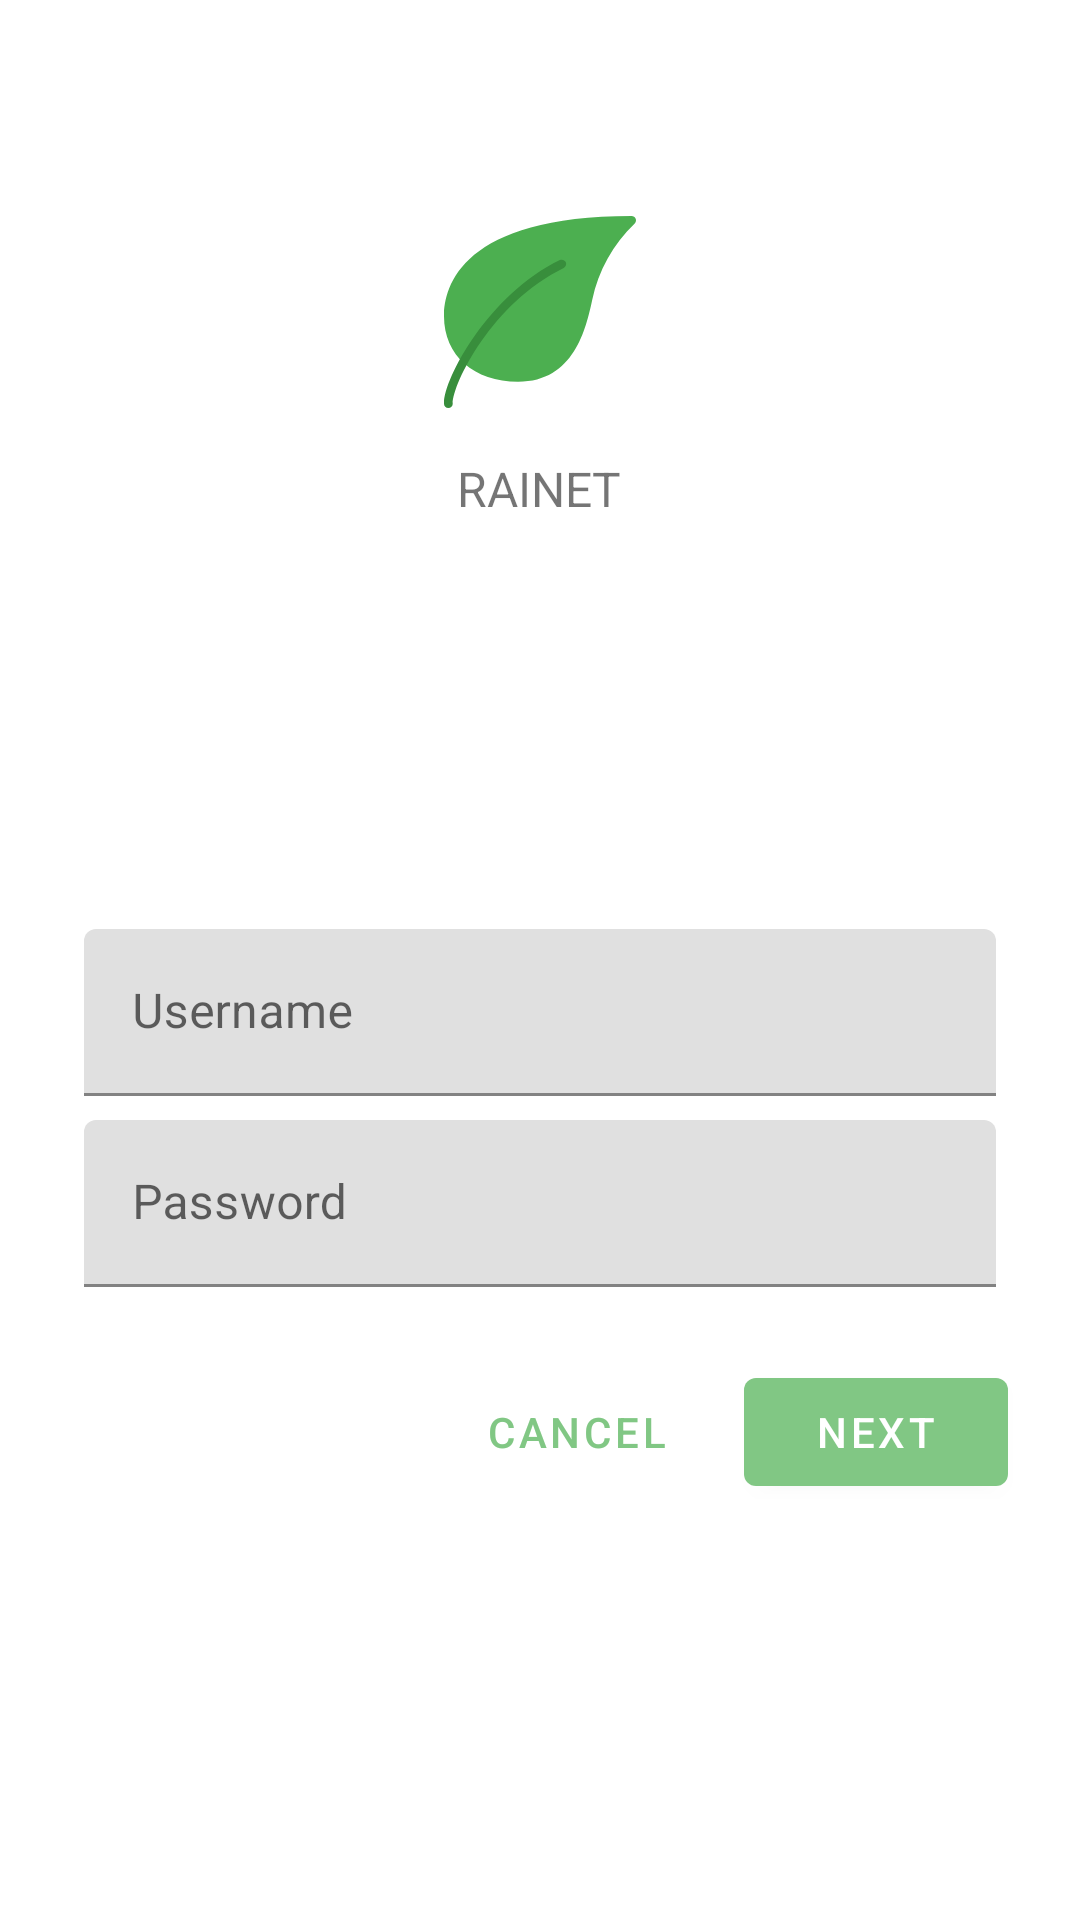

Write the Android layout XML for this screen, with the resource values it uses.
<!-- AndroidManifest.xml: application theme AppTheme -->
<!-- res/layout/login_fragment.xml -->
<?xml version="1.0" encoding="utf-8"?>
<layout xmlns:android="http://schemas.android.com/apk/res/android">

    <ScrollView xmlns:app="http://schemas.android.com/apk/res-auto"
        android:layout_width="match_parent"
        android:layout_height="match_parent">

    <LinearLayout
        android:layout_width="match_parent"
        android:layout_height="wrap_content"
        android:clipChildren="false"
        android:clipToPadding="false"
        android:orientation="vertical"
        android:padding="24dp"
        android:paddingTop="16dp">

        <ImageView
            android:layout_width="64dp"
            android:layout_height="64dp"
            android:layout_gravity="center_horizontal"
            android:layout_marginTop="48dp"
            android:layout_marginBottom="16dp"
            app:srcCompat="@drawable/ic_leaf" />

        <TextView
            android:layout_width="wrap_content"
            android:layout_height="wrap_content"
            android:layout_gravity="center_horizontal"
            android:layout_marginBottom="132dp"
            android:text="@string/app_name"
            android:textAllCaps="true"
            android:textSize="16sp" />

        <com.google.android.material.textfield.TextInputLayout
            android:layout_width="match_parent"
            android:layout_height="wrap_content"
            android:layout_margin="4dp"
            android:hint="@string/hint_username">

            <com.google.android.material.textfield.TextInputEditText
                android:layout_width="match_parent"
                android:layout_height="wrap_content" />
        </com.google.android.material.textfield.TextInputLayout>

        <com.google.android.material.textfield.TextInputLayout
            android:id="@+id/password_text_input"
            android:layout_width="match_parent"
            android:layout_height="wrap_content"
            android:layout_margin="4dp"
            android:hint="@string/hint_password"
            app:errorEnabled="true">

            <com.google.android.material.textfield.TextInputEditText
                android:id="@+id/password_edit_text"
                android:layout_width="match_parent"
                android:layout_height="wrap_content"
                android:inputType="textPassword"/>
        </com.google.android.material.textfield.TextInputLayout>

        <RelativeLayout
            android:layout_width="match_parent"
            android:layout_height="wrap_content">

            <com.google.android.material.button.MaterialButton
                android:id="@+id/next_button"
                android:layout_width="wrap_content"
                android:layout_height="wrap_content"
                android:layout_alignParentEnd="true"
                android:layout_alignParentRight="true"
                android:text="@string/button_next"/>

            <com.google.android.material.button.MaterialButton
                android:id="@+id/cancel_button"
                style="@style/Widget.MaterialComponents.Button.TextButton"
                android:layout_width="wrap_content"
                android:layout_height="wrap_content"
                android:layout_marginEnd="12dp"
                android:layout_marginRight="12dp"
                android:layout_toStartOf="@id/next_button"
                android:layout_toLeftOf="@id/next_button"
                android:text="@string/button_cancel" />

        </RelativeLayout>

    </LinearLayout>

</ScrollView>

</layout>
<!-- resources referenced by this layout -->
<resources>
  <!-- drawable ic_leaf (drawable) -->
  <vector android:height="400dp" android:viewportHeight="469.333"
      android:viewportWidth="469.333" android:width="400dp" xmlns:android="http://schemas.android.com/apk/res/android">
      <path android:fillColor="#4CAF50" android:pathData="M468.527,6.592c-1.649,-3.989 -5.54,-6.591 -9.856,-6.592C44.804,0 0.004,171.563 0.004,245.333c0,95.701 72.875,160 181.333,160c136.981,0 165.675,-130.347 181.077,-200.384c14.973,-71.292 51.151,-136.391 103.787,-186.752C469.248,15.153 470.166,10.575 468.527,6.592z"/>
      <path android:fillColor="#388E3C" android:pathData="M10.671,469.333c-5.891,0 -10.667,-4.776 -10.667,-10.667c0,-63.424 109.973,-266.923 283.349,-350.933c5.302,-2.568 11.682,-0.353 14.251,4.949c2.568,5.302 0.353,11.682 -4.949,14.251l0,0C117.572,211.776 21.337,408.811 21.337,458.667C21.337,464.558 16.562,469.333 10.671,469.333z"/>
  </vector>
  <string name="app_name">Rainet</string>
  <string name="button_cancel">cancel</string>
  <string name="button_next">next</string>
  <string name="hint_password">Password</string>
  <string name="hint_username">Username</string>
  <style name="AppTheme" parent="Theme.MaterialComponents.Light.NoActionBar">
          <item name="colorPrimary">@color/primaryColor</item>
          <item name="colorPrimaryDark">@color/primaryDarkColor</item>
      </style>
  <color name="primaryColor">#81c784</color>
  <color name="primaryDarkColor">#519657</color>
</resources>
